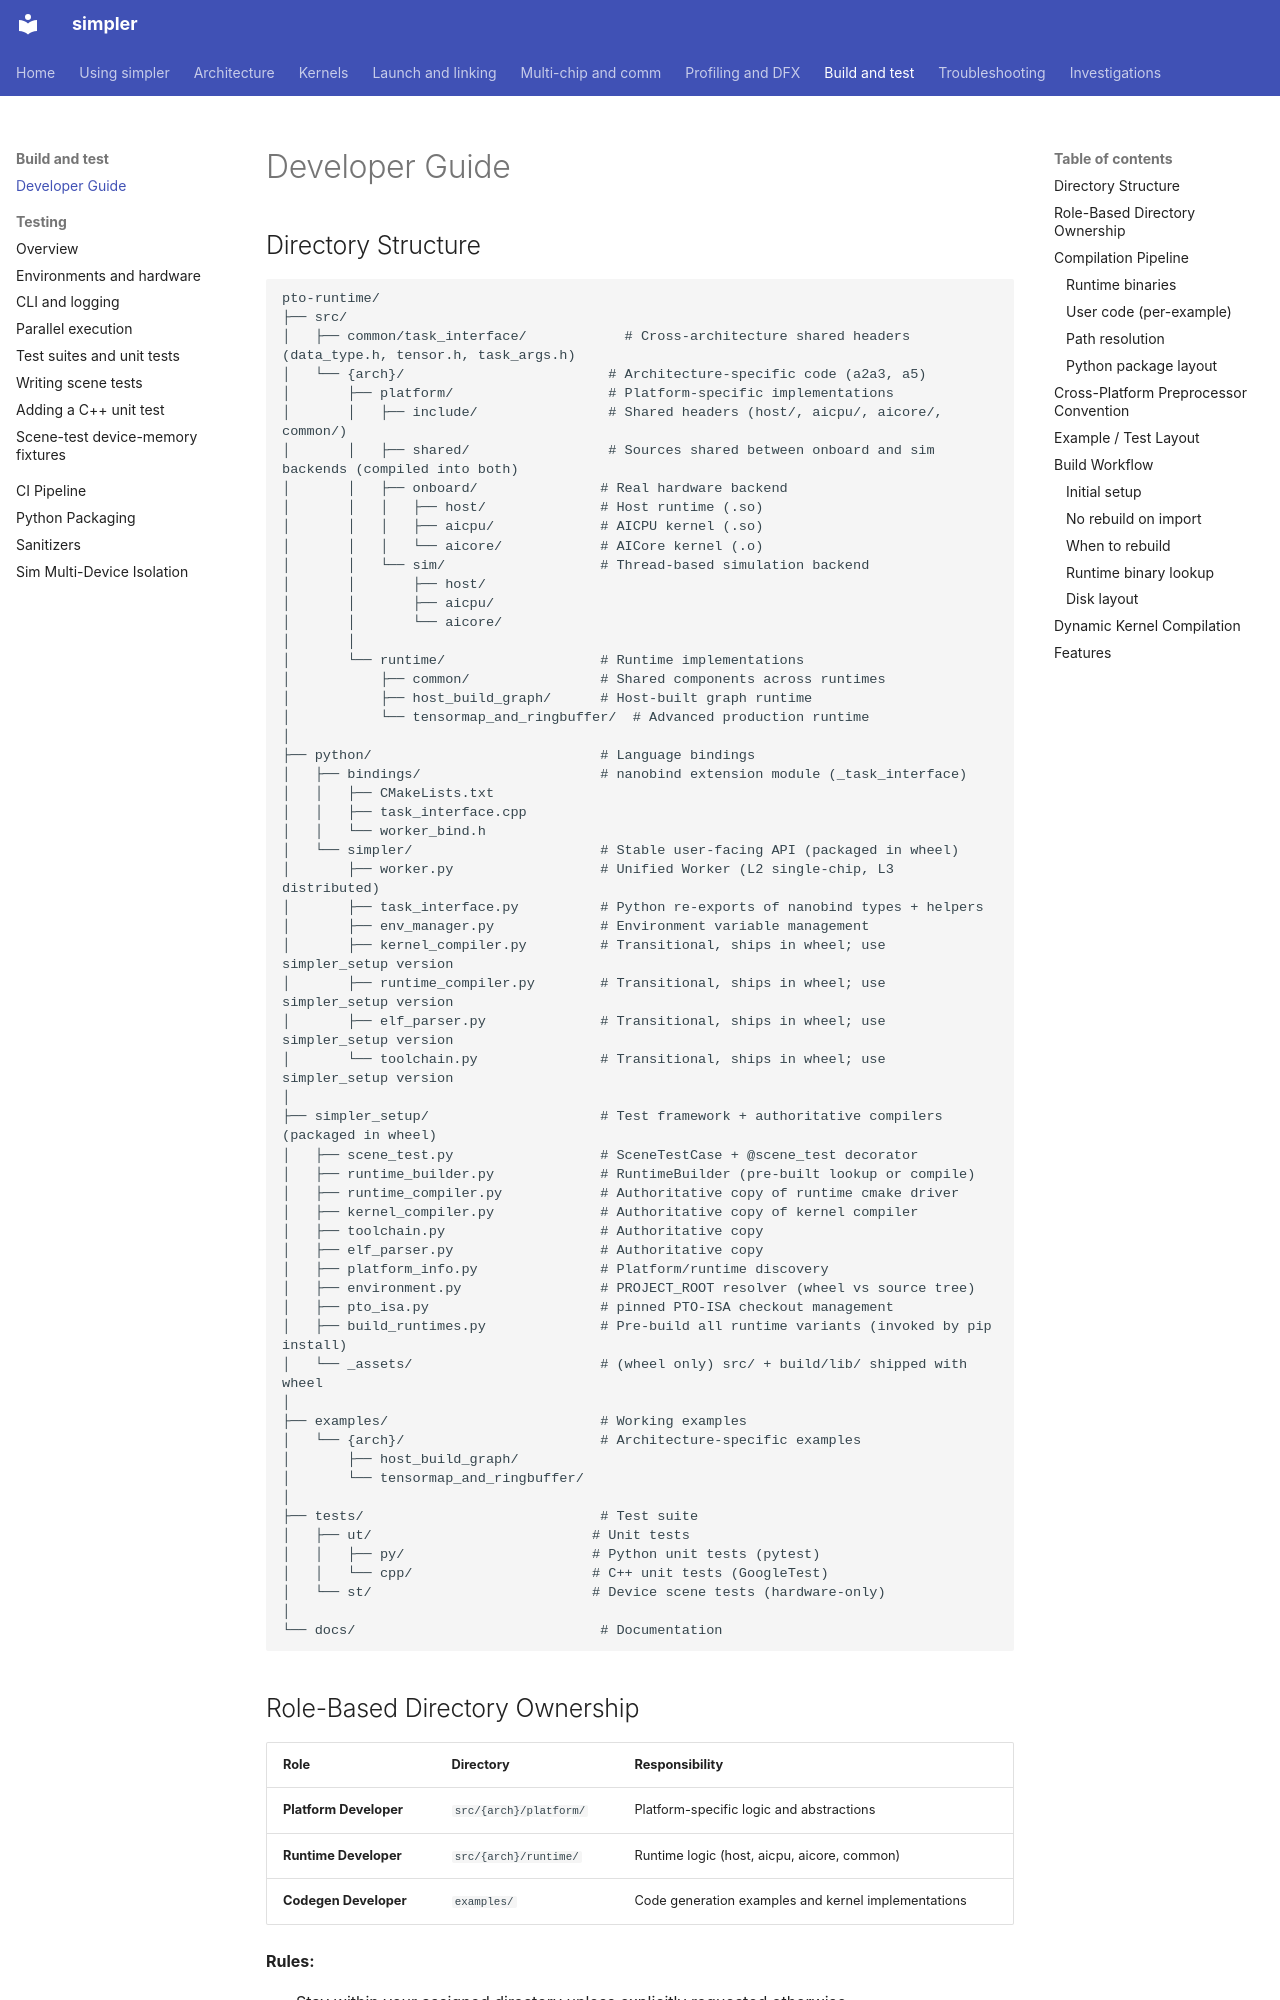

repository: hw-native-sys/simpler · page: developer-guide/index.html · generator: mkdocs

# Developer Guide

## Directory Structure

```text
pto-runtime/
├── src/
│   ├── common/task_interface/            # Cross-architecture shared headers (data_type.h, tensor.h, task_args.h)
│   └── {arch}/                         # Architecture-specific code (a2a3, a5)
│       ├── platform/                   # Platform-specific implementations
│       │   ├── include/                # Shared headers (host/, aicpu/, aicore/, common/)
│       │   ├── shared/                 # Sources shared between onboard and sim backends (compiled into both)
│       │   ├── onboard/               # Real hardware backend
│       │   │   ├── host/              # Host runtime (.so)
│       │   │   ├── aicpu/             # AICPU kernel (.so)
│       │   │   └── aicore/            # AICore kernel (.o)
│       │   └── sim/                   # Thread-based simulation backend
│       │       ├── host/
│       │       ├── aicpu/
│       │       └── aicore/
│       │
│       └── runtime/                   # Runtime implementations
│           ├── common/                # Shared components across runtimes
│           ├── host_build_graph/      # Host-built graph runtime
│           └── tensormap_and_ringbuffer/  # Advanced production runtime
│
├── python/                            # Language bindings
│   ├── bindings/                      # nanobind extension module (_task_interface)
│   │   ├── CMakeLists.txt
│   │   ├── task_interface.cpp
│   │   └── worker_bind.h
│   └── simpler/                       # Stable user-facing API (packaged in wheel)
│       ├── worker.py                  # Unified Worker (L2 single-chip, L3 distributed)
│       ├── task_interface.py          # Python re-exports of nanobind types + helpers
│       ├── env_manager.py             # Environment variable management
│       ├── kernel_compiler.py         # Transitional, ships in wheel; use simpler_setup version
│       ├── runtime_compiler.py        # Transitional, ships in wheel; use simpler_setup version
│       ├── elf_parser.py              # Transitional, ships in wheel; use simpler_setup version
│       └── toolchain.py               # Transitional, ships in wheel; use simpler_setup version
│
├── simpler_setup/                     # Test framework + authoritative compilers (packaged in wheel)
│   ├── scene_test.py                  # SceneTestCase + @scene_test decorator
│   ├── runtime_builder.py             # RuntimeBuilder (pre-built lookup or compile)
│   ├── runtime_compiler.py            # Authoritative copy of runtime cmake driver
│   ├── kernel_compiler.py             # Authoritative copy of kernel compiler
│   ├── toolchain.py                   # Authoritative copy
│   ├── elf_parser.py                  # Authoritative copy
│   ├── platform_info.py               # Platform/runtime discovery
│   ├── environment.py                 # PROJECT_ROOT resolver (wheel vs source tree)
│   ├── pto_isa.py                     # pinned PTO-ISA checkout management
│   ├── build_runtimes.py              # Pre-build all runtime variants (invoked by pip install)
│   └── _assets/                       # (wheel only) src/ + build/lib/ shipped with wheel
│
├── examples/                          # Working examples
│   └── {arch}/                        # Architecture-specific examples
│       ├── host_build_graph/
│       └── tensormap_and_ringbuffer/
│
├── tests/                             # Test suite
│   ├── ut/                           # Unit tests
│   │   ├── py/                       # Python unit tests (pytest)
│   │   └── cpp/                      # C++ unit tests (GoogleTest)
│   └── st/                           # Device scene tests (hardware-only)
│
└── docs/                              # Documentation
```
